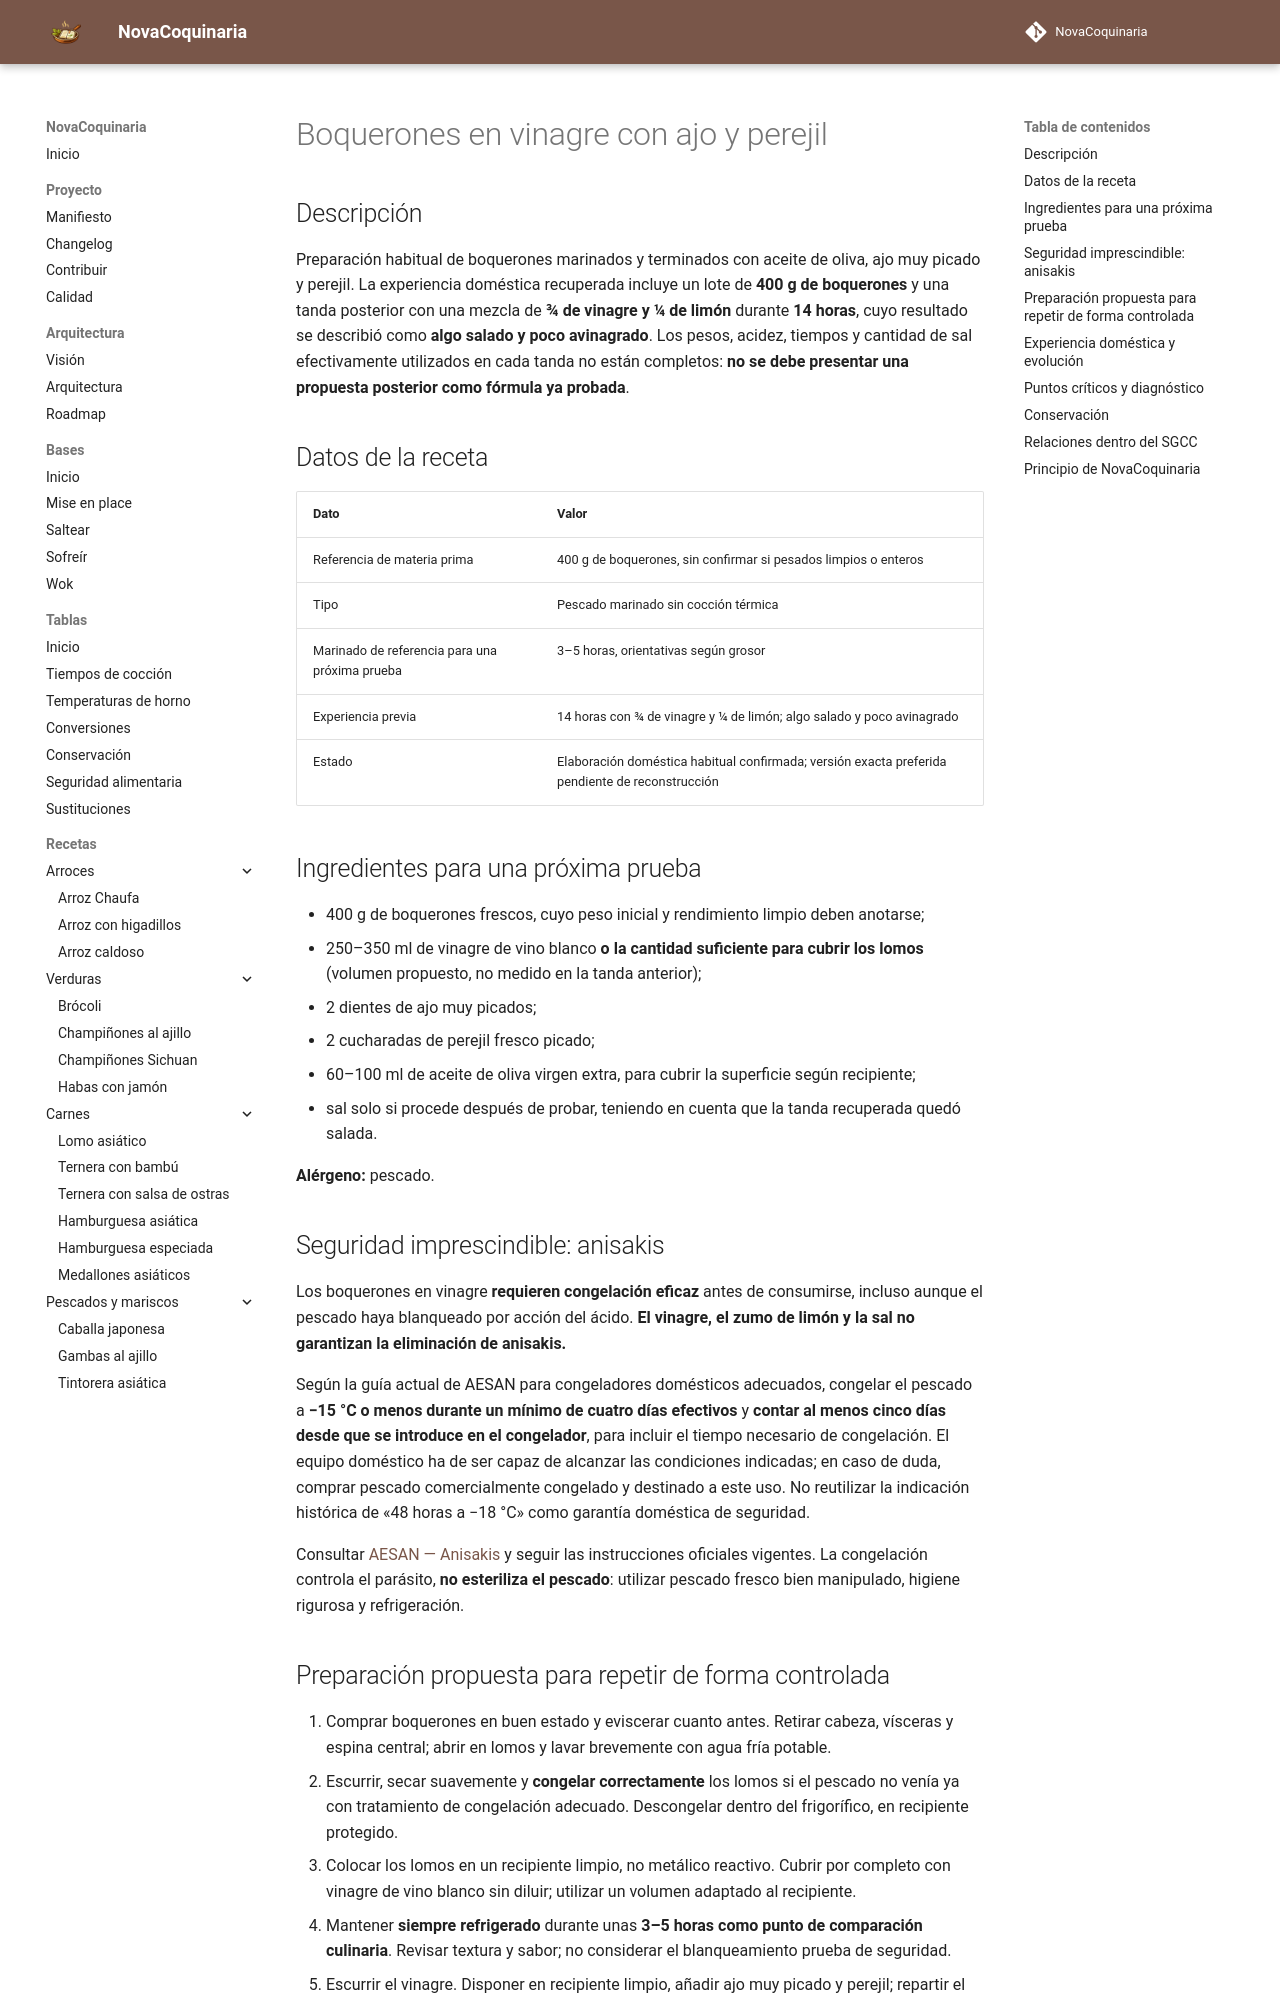

repository: fran-eliot/NovaCoquinaria · page: 06_Pescados_y_Mariscos/boquerones_en_vinagre.html · generator: mkdocs

---
id: REC-0217
tipo: receta
titulo: Boquerones en vinagre con ajo y perejil
categoria: Pescados y Mariscos
estado: borrador
version: 1.0.0
ultima_revision: 2026-11-15
etiquetas:
  - boquerones
  - marinado
  - cocina-domestica
  - elaboracion-confirmada
---

# Boquerones en vinagre con ajo y perejil

## Descripción

Preparación habitual de boquerones marinados y terminados con aceite de oliva, ajo muy picado y perejil. La experiencia doméstica recuperada incluye un lote de **400 g de boquerones** y una tanda posterior con una mezcla de **¾ de vinagre y ¼ de limón** durante **14 horas**, cuyo resultado se describió como **algo salado y poco avinagrado**. Los pesos, acidez, tiempos y cantidad de sal efectivamente utilizados en cada tanda no están completos: **no se debe presentar una propuesta posterior como fórmula ya probada**.

## Datos de la receta

| Dato | Valor |
|---|---|
| Referencia de materia prima | 400 g de boquerones, sin confirmar si pesados limpios o enteros |
| Tipo | Pescado marinado sin cocción térmica |
| Marinado de referencia para una próxima prueba | 3–5 horas, orientativas según grosor |
| Experiencia previa | 14 horas con ¾ de vinagre y ¼ de limón; algo salado y poco avinagrado |
| Estado | Elaboración doméstica habitual confirmada; versión exacta preferida pendiente de reconstrucción |

## Ingredientes para una próxima prueba

- 400 g de boquerones frescos, cuyo peso inicial y rendimiento limpio deben anotarse;
- 250–350 ml de vinagre de vino blanco **o la cantidad suficiente para cubrir los lomos** (volumen propuesto, no medido en la tanda anterior);
- 2 dientes de ajo muy picados;
- 2 cucharadas de perejil fresco picado;
- 60–100 ml de aceite de oliva virgen extra, para cubrir la superficie según recipiente;
- sal solo si procede después de probar, teniendo en cuenta que la tanda recuperada quedó salada.

**Alérgeno:** pescado.

## Seguridad imprescindible: anisakis

Los boquerones en vinagre **requieren congelación eficaz** antes de consumirse, incluso aunque el pescado haya blanqueado por acción del ácido. **El vinagre, el zumo de limón y la sal no garantizan la eliminación de anisakis.**

Según la guía actual de AESAN para congeladores domésticos adecuados, congelar el pescado a **−15 °C o menos durante un mínimo de cuatro días efectivos** y **contar al menos cinco días desde que se introduce en el congelador**, para incluir el tiempo necesario de congelación. El equipo doméstico ha de ser capaz de alcanzar las condiciones indicadas; en caso de duda, comprar pescado comercialmente congelado y destinado a este uso. No reutilizar la indicación histórica de «48 horas a −18 °C» como garantía doméstica de seguridad.

Consultar [AESAN — Anisakis](https://www.aesan.gob.es/es/actualidad/campanyas-seguridad-alimentaria/anisakis) y seguir las instrucciones oficiales vigentes. La congelación controla el parásito, **no esteriliza el pescado**: utilizar pescado fresco bien manipulado, higiene rigurosa y refrigeración.
